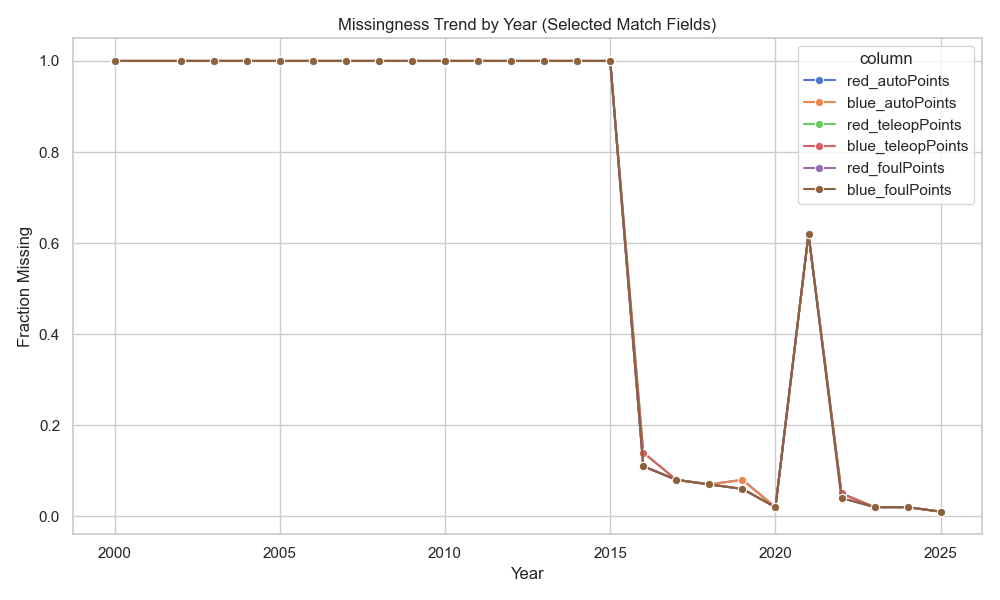

The file beside this chart, header and first rows:
year, event_key, match_key, comp_level, match_number, winning_alliance, actual_time, red_teams, blue_teams, red_score, blue_score, red_autoPoints, blue_autoPoints, red_teleopPoints, blue_teleopPoints, red_foulPoints, blue_foulPoints
2000, 0.0, 0.0, 0.0, 0.0, 0.06, 1.0, 0.0, 0.0, 0.0, 0.0, 1.0, 1.0, 1.0, 1.0, 1.0, 1.0
2002, 0.0, 0.0, 0.0, 0.0, 0.03, 1.0, 0.0, 0.0, 0.0, 0.0, 1.0, 1.0, 1.0, 1.0, 1.0, 1.0
2003, 0.0, 0.0, 0.0, 0.0, 0.01, 1.0, 0.0, 0.0, 0.0, 0.0, 1.0, 1.0, 1.0, 1.0, 1.0, 1.0
2004, 0.0, 0.0, 0.0, 0.0, 0.04, 1.0, 0.0, 0.0, 0.0, 0.0, 1.0, 1.0, 1.0, 1.0, 1.0, 1.0
2005, 0.0, 0.0, 0.0, 0.0, 0.02, 1.0, 0.0, 0.0, 0.0, 0.0, 1.0, 1.0, 1.0, 1.0, 1.0, 1.0
2006, 0.0, 0.0, 0.0, 0.0, 0.01, 1.0, 0.0, 0.0, 0.0, 0.0, 1.0, 1.0, 1.0, 1.0, 1.0, 1.0
2007, 0.0, 0.0, 0.0, 0.0, 0.05, 1.0, 0.0, 0.0, 0.0, 0.0, 1.0, 1.0, 1.0, 1.0, 1.0, 1.0
2008, 0.0, 0.0, 0.0, 0.0, 0.04, 1.0, 0.0, 0.0, 0.0, 0.0, 1.0, 1.0, 1.0, 1.0, 1.0, 1.0
2009, 0.0, 0.0, 0.0, 0.0, 0.02, 1.0, 0.0, 0.0, 0.0, 0.0, 1.0, 1.0, 1.0, 1.0, 1.0, 1.0
2010, 0.0, 0.0, 0.0, 0.0, 0.11, 1.0, 0.0, 0.0, 0.0, 0.0, 1.0, 1.0, 1.0, 1.0, 1.0, 1.0
2011, 0.0, 0.0, 0.0, 0.0, 0.04, 1.0, 0.0, 0.0, 0.0, 0.0, 1.0, 1.0, 1.0, 1.0, 1.0, 1.0
2012, 0.0, 0.0, 0.0, 0.0, 0.02, 1.0, 0.0, 0.0, 0.0, 0.0, 1.0, 1.0, 1.0, 1.0, 1.0, 1.0
2013, 0.0, 0.0, 0.0, 0.0, 0.01, 1.0, 0.0, 0.0, 0.0, 0.0, 1.0, 1.0, 1.0, 1.0, 1.0, 1.0
2014, 0.0, 0.0, 0.0, 0.0, 0.01, 1.0, 0.0, 0.0, 0.0, 0.0, 1.0, 1.0, 1.0, 1.0, 1.0, 1.0
2015, 0.0, 0.0, 0.0, 0.0, 0.96, 1.0, 0.0, 0.0, 0.0, 0.0, 1.0, 1.0, 1.0, 1.0, 1.0, 1.0
2016, 0.0, 0.0, 0.0, 0.0, 0.02, 0.24, 0.0, 0.0, 0.0, 0.0, 0.11, 0.11, 0.14, 0.14, 0.11, 0.11
2017, 0.0, 0.0, 0.0, 0.0, 0.02, 0.1, 0.0, 0.0, 0.0, 0.0, 0.08, 0.08, 0.08, 0.08, 0.08, 0.08
2018, 0.0, 0.0, 0.0, 0.0, 0.01, 0.1, 0.0, 0.0, 0.0, 0.0, 0.07, 0.07, 0.07, 0.07, 0.07, 0.07
2019, 0.0, 0.0, 0.0, 0.0, 0.03, 0.09, 0.0, 0.0, 0.0, 0.0, 0.08, 0.08, 0.06, 0.06, 0.06, 0.06
2020, 0.0, 0.0, 0.0, 0.0, 0.01, 0.02, 0.0, 0.0, 0.0, 0.0, 0.02, 0.02, 0.02, 0.02, 0.02, 0.02
2021, 0.0, 0.0, 0.0, 0.0, 0.09, 1.0, 0.0, 0.0, 0.0, 0.0, 0.62, 0.62, 0.62, 0.62, 0.62, 0.62
2022, 0.0, 0.0, 0.0, 0.0, 0.02, 0.11, 0.0, 0.0, 0.0, 0.0, 0.05, 0.05, 0.05, 0.05, 0.04, 0.04
2023, 0.0, 0.0, 0.0, 0.0, 0.01, 0.09, 0.0, 0.0, 0.0, 0.0, 0.02, 0.02, 0.02, 0.02, 0.02, 0.02
2024, 0.0, 0.0, 0.0, 0.0, 0.02, 0.07, 0.0, 0.0, 0.0, 0.0, 0.02, 0.02, 0.02, 0.02, 0.02, 0.02
2025, 0.0, 0.0, 0.0, 0.0, 0.01, 0.07, 0.0, 0.0, 0.0, 0.0, 0.01, 0.01, 0.01, 0.01, 0.01, 0.01
